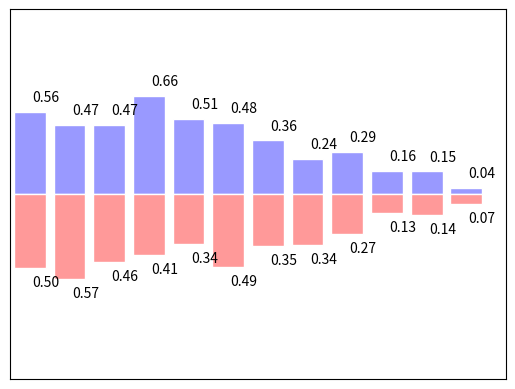

Python code for this plot:
#coding:utf-8
import matplotlib.pyplot as plt
import numpy as np

n = 12
X = np.arange(n)
Y1 = (1-X/float(n))*np.random.uniform(0.5,1.0,n)
Y2 = (1-X/float(n))*np.random.uniform(0.5,1.0,n)

# plt.bar(X,+Y1)
# plt.bar(X,-Y1)

plt.xlim(-.5, n)
plt.xticks(())
plt.ylim(-1.25, 1.25)
plt.yticks(())

#用facecolor设置主体颜色，edgecolor设置边框颜色为白色，
plt.bar(X, +Y1, facecolor='#9999ff', edgecolor='white')
plt.bar(X, -Y2, facecolor='#ff9999', edgecolor='white')

#用函数plt.text分别在柱体上方（下方）加上数值，用%.2f保留两位小数
# 横向居中对齐ha='center'，纵向底部（顶部）对齐va='bottom'：
for x, y in zip(X, Y1):
    # ha: horizontal alignment
    # va: vertical alignment
    plt.text(x + 0.4, y + 0.05, '%.2f' % y, ha='center', va='bottom')

for x, y in zip(X, Y2):
    # ha: horizontal alignment
    # va: vertical alignment
    plt.text(x + 0.4, -y - 0.05, '%.2f' % y, ha='center', va='top')

plt.show()